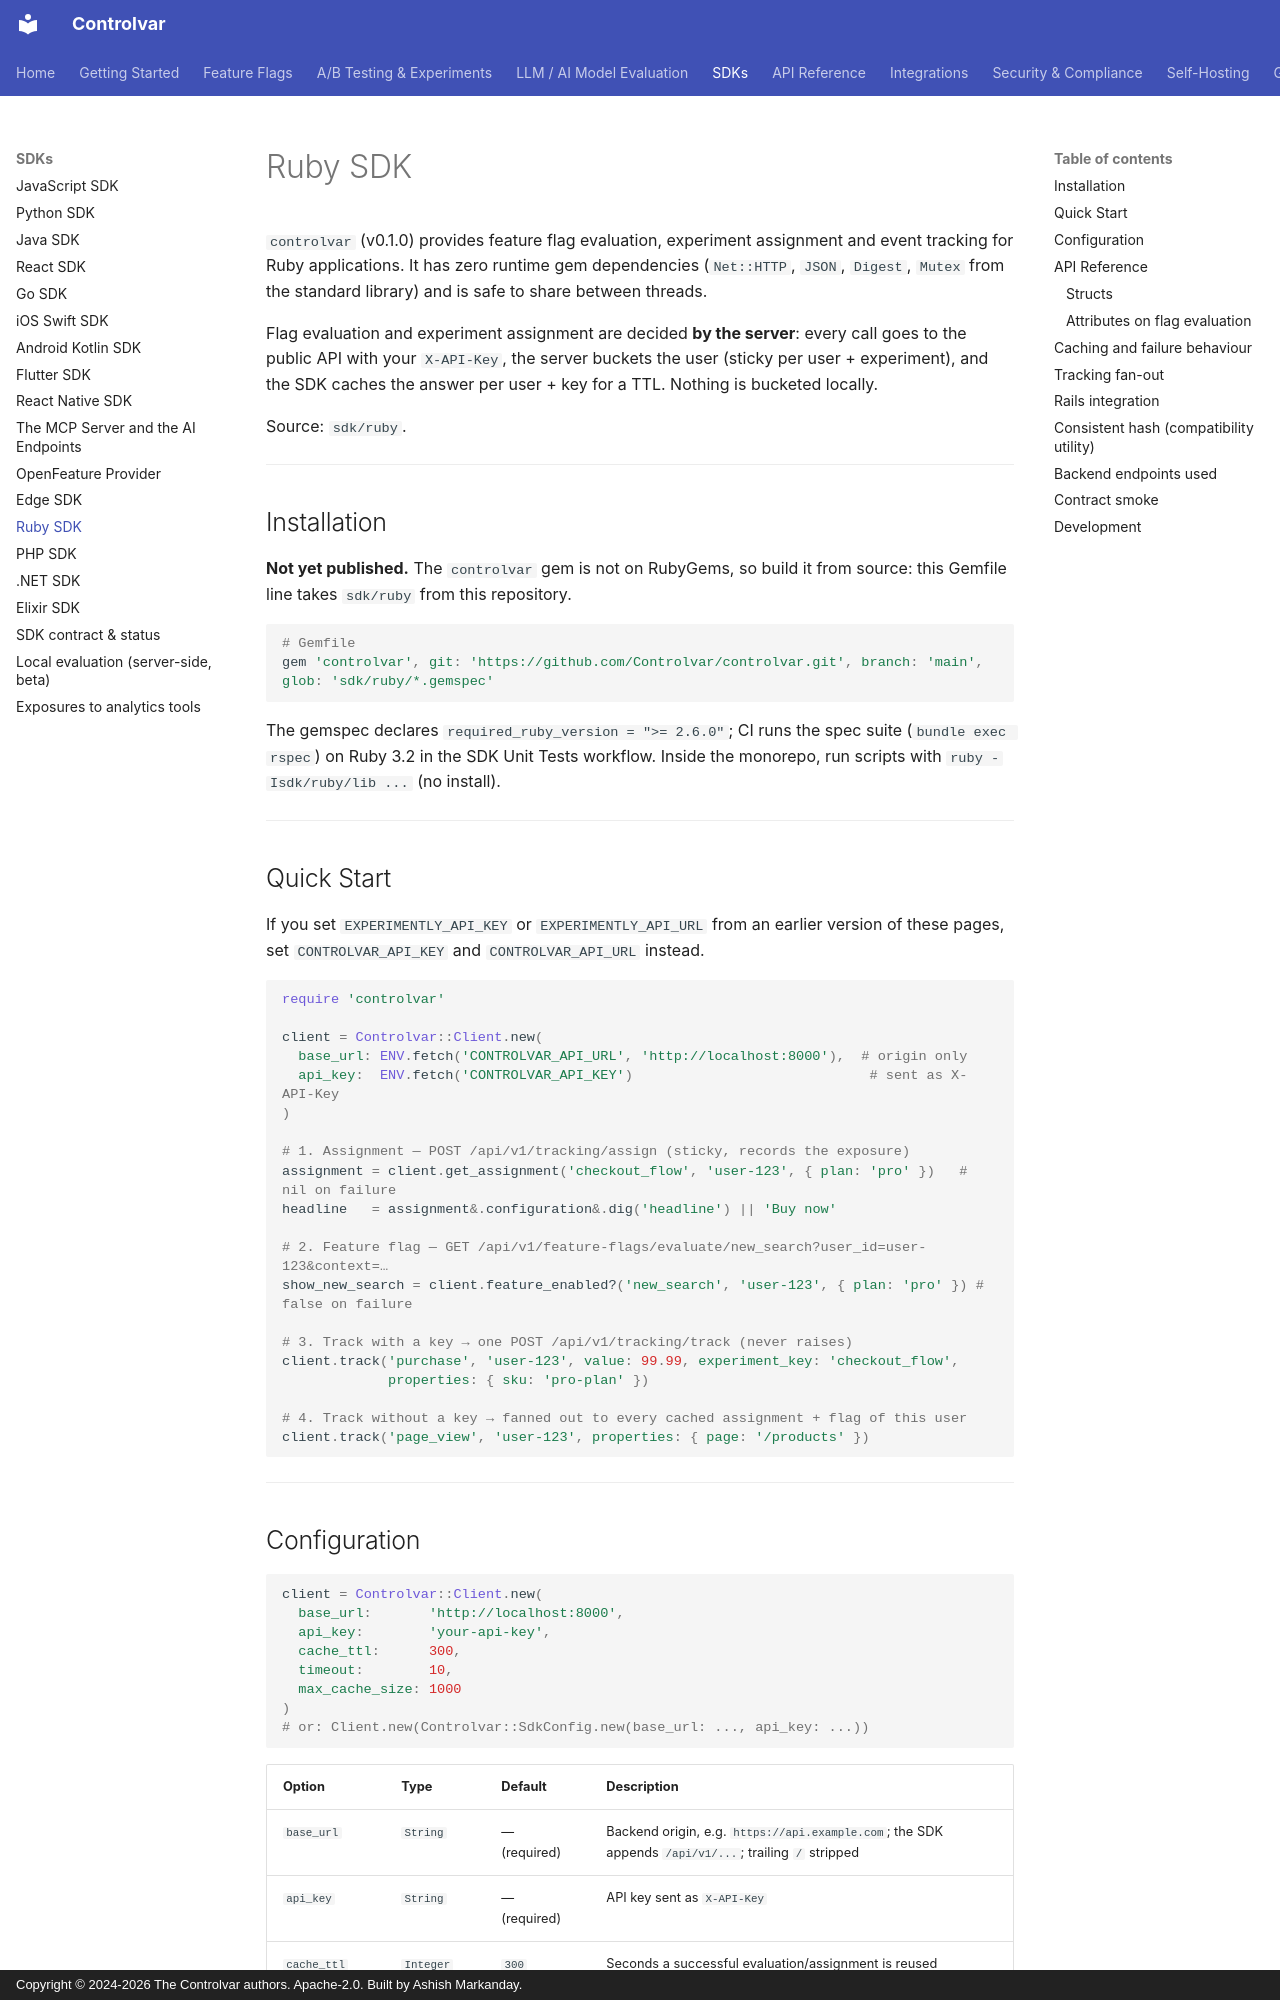

repository: Controlvar/controlvar · page: sdk/ruby/index.html · generator: mkdocs · copyright: Copyright © 2024-2026 The Controlvar authors. Apache-2.0. Built by Ashish Markanday.

# Ruby SDK

`controlvar` (v0.1.0) provides feature flag evaluation, experiment assignment and
event tracking for Ruby applications. It has zero runtime gem dependencies (`Net::HTTP`, `JSON`,
`Digest`, `Mutex` from the standard library) and is safe to share between threads.

Flag evaluation and experiment assignment are decided **by the server**: every call goes to the
public API with your `X-API-Key`, the server buckets the user (sticky per user + experiment), and
the SDK caches the answer per user + key for a TTL. Nothing is bucketed locally.

Source: `sdk/ruby`.

---

## Installation

**Not yet published.** The `controlvar` gem is not on RubyGems, so build it from source: this
Gemfile line takes `sdk/ruby` from this repository.

```ruby
# Gemfile
gem 'controlvar', git: 'https://github.com/Controlvar/controlvar.git', branch: 'main', glob: 'sdk/ruby/*.gemspec'
```

The gemspec declares `required_ruby_version = ">= 2.6.0"`; CI runs the spec suite
(`bundle exec rspec`) on Ruby 3.2 in the SDK Unit Tests workflow. Inside the monorepo, run scripts
with `ruby -Isdk/ruby/lib ...` (no install).

---

## Quick Start

If you set `EXPERIMENTLY_API_KEY` or `EXPERIMENTLY_API_URL` from an earlier version of these pages, set `CONTROLVAR_API_KEY` and `CONTROLVAR_API_URL` instead.

```ruby
require 'controlvar'

client = Controlvar::Client.new(
  base_url: ENV.fetch('CONTROLVAR_API_URL', 'http://localhost:8000'),  # origin only
  api_key:  ENV.fetch('CONTROLVAR_API_KEY')                             # sent as X-API-Key
)

# 1. Assignment — POST /api/v1/tracking/assign (sticky, records the exposure)
assignment = client.get_assignment('checkout_flow', 'user-123', { plan: 'pro' })   # nil on failure
headline   = assignment&.configuration&.dig('headline') || 'Buy now'

# 2. Feature flag — GET /api/v1/feature-flags/evaluate/new_search?user_id=user-123&context=…
show_new_search = client.feature_enabled?('new_search', 'user-123', { plan: 'pro' }) # false on failure

# 3. Track with a key → one POST /api/v1/tracking/track (never raises)
client.track('purchase', 'user-123', value: 99.99, experiment_key: 'checkout_flow',
             properties: { sku: 'pro-plan' })

# 4. Track without a key → fanned out to every cached assignment + flag of this user
client.track('page_view', 'user-123', properties: { page: '/products' })
```

---

## Configuration

```ruby
client = Controlvar::Client.new(
  base_url:       'http://localhost:8000',
  api_key:        'your-api-key',
  cache_ttl:      300,
  timeout:        10,
  max_cache_size: 1000
)
# or: Client.new(Controlvar::SdkConfig.new(base_url: ..., api_key: ...))
```

| Option | Type | Default | Description |
|---|---|---|---|
| `base_url` | `String` | — (required) | Backend origin, e.g. `https://api.example.com`; the SDK appends `/api/v1/...`; trailing `/` stripped |
| `api_key` | `String` | — (required) | API key sent as `X-API-Key` |
| `cache_ttl` | `Integer` | `300` | Seconds a successful evaluation/assignment is reused |
| `timeout` | `Integer` | `10` | `Net::HTTP` open and read timeout (seconds) |
| `max_cache_size` | `Integer` | `1000` | Maximum cache entries, least recently used evicted |

`Client.new` raises `ArgumentError` when `base_url` or `api_key` is missing.

---
